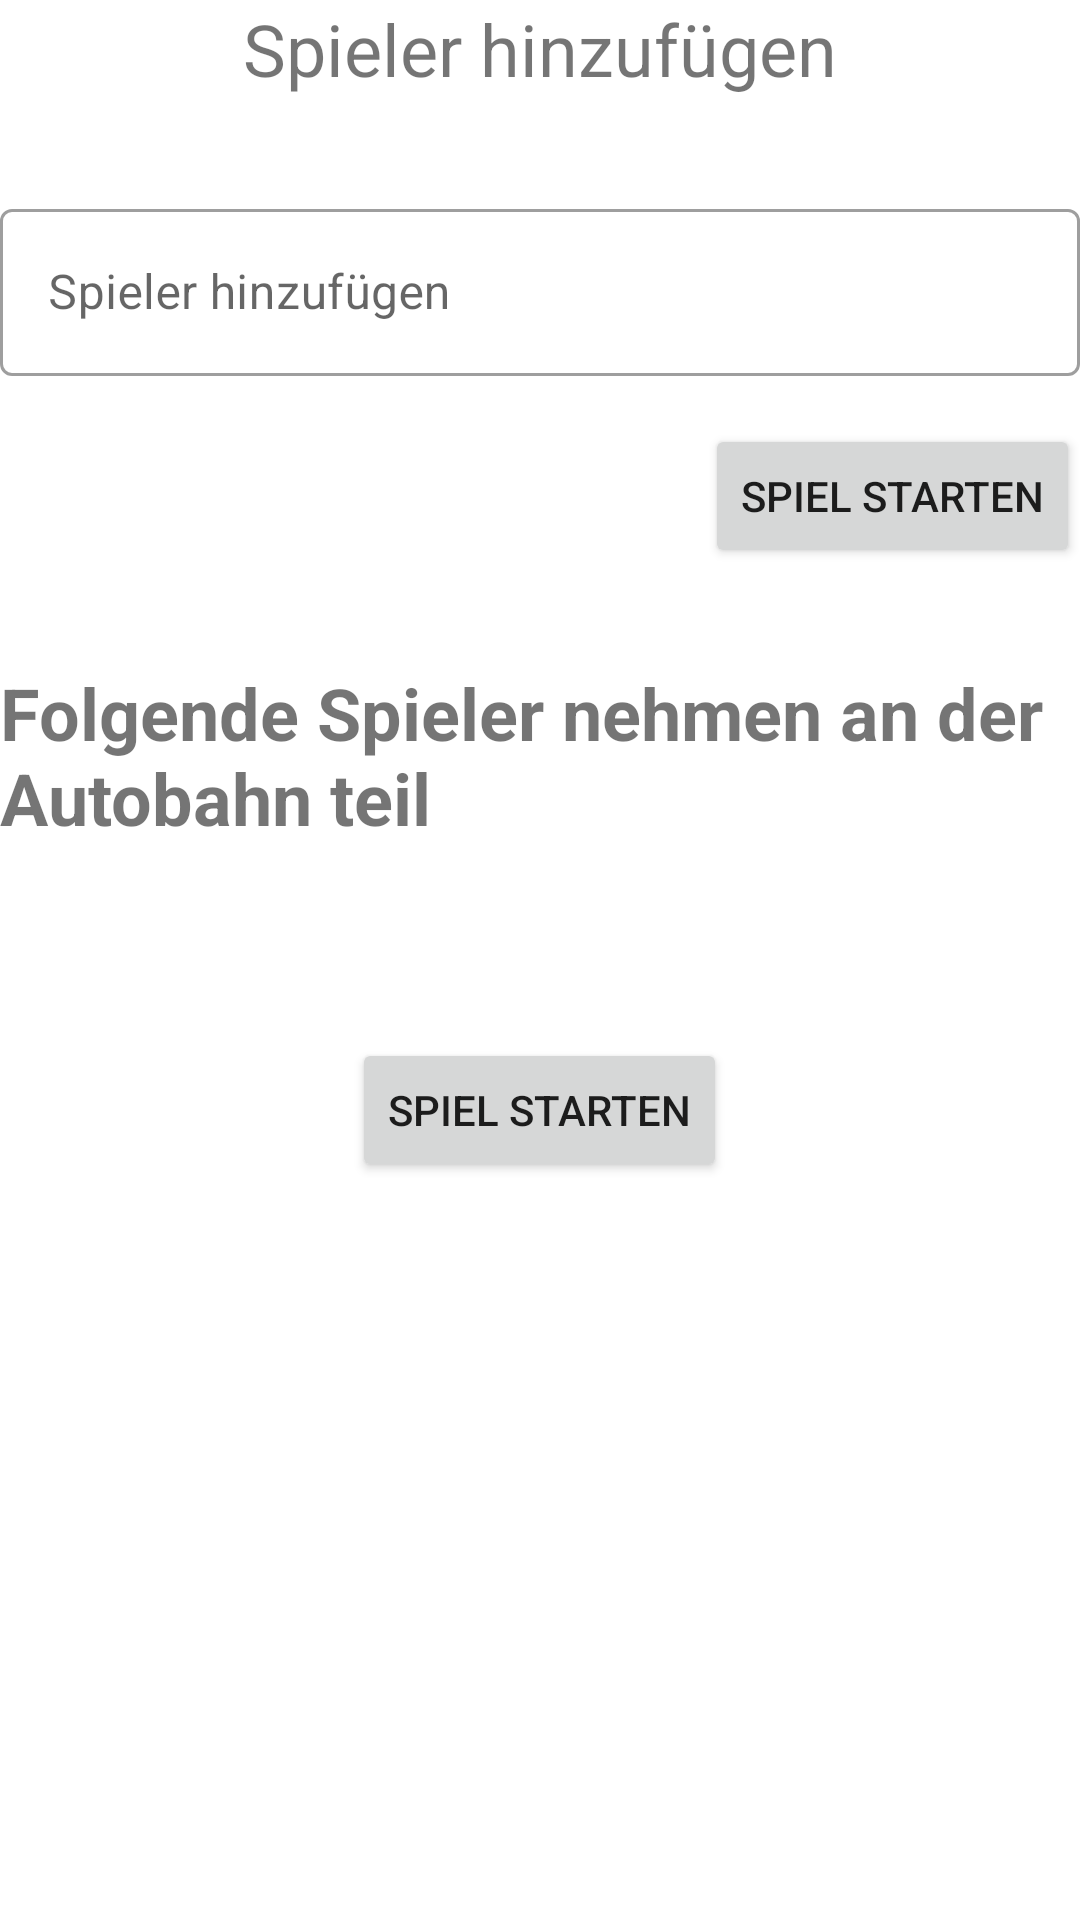

The Android layout XML behind this screen, and the referenced resources:
<!-- AndroidManifest.xml: application theme Theme.AutobahnGame -->
<!-- res/layout/add_player_fragment.xml -->
<?xml version="1.0" encoding="utf-8"?>
<layout xmlns:android="http://schemas.android.com/apk/res/android"
    xmlns:app="http://schemas.android.com/apk/res-auto"
    xmlns:tools="http://schemas.android.com/tools">

    <LinearLayout
        android:id="@+id/addPlayer_layout"
        android:layout_width="match_parent"
        android:layout_height="match_parent"
        android:layout_margin="8dp"
        android:orientation="vertical">

        <TextView
            android:id="@+id/textView"
            android:layout_width="wrap_content"
            android:layout_height="wrap_content"
            android:layout_gravity="center"
            android:text="@string/add_player_text"
            android:textSize="24sp" />

        <com.google.android.material.textfield.TextInputLayout
            android:id="@+id/addPlayerEdittext"
            style="@style/Widget.MaterialComponents.TextInputLayout.OutlinedBox"
            android:layout_width="match_parent"
            android:layout_height="wrap_content"
            android:layout_marginTop="32dp"
            android:hint="@string/add_player_text">
            <Button
                android:id="@+id/button_add_player"
                android:layout_width="wrap_content"
                android:layout_height="wrap_content"
                android:layout_gravity="end"
                android:layout_marginTop="16dp"
                android:text="@string/start_game" />

            <com.google.android.material.textfield.TextInputEditText
                android:layout_width="match_parent"
                android:layout_height="wrap_content" />
        </com.google.android.material.textfield.TextInputLayout>

        <TextView
            android:layout_width="wrap_content"
            android:layout_height="wrap_content"
            android:layout_marginTop="32dp"
            android:text="Folgende Spieler nehmen an der Autobahn teil"
            android:textSize="24sp"
            android:textStyle="bold" />

        <androidx.recyclerview.widget.RecyclerView
            android:id="@+id/list_names"
            android:layout_marginTop="32dp"
            android:layout_width="match_parent"
            android:layout_height="wrap_content"
            app:layoutManager="androidx.recyclerview.widget.LinearLayoutManager"
            tools:itemCount="5"
            tools:listitem="@layout/item_layout" />

        <Button
            android:id="@+id/button_next"
            android:layout_width="wrap_content"
            android:layout_height="wrap_content"
            android:layout_gravity="center"
            android:layout_marginTop="32dp"
            android:text="@string/start_game" />


    </LinearLayout>
</layout>
<!-- res/layout/item_layout.xml (included above) -->
<?xml version="1.0" encoding="utf-8"?>
<androidx.constraintlayout.widget.ConstraintLayout xmlns:android="http://schemas.android.com/apk/res/android"
    xmlns:app="http://schemas.android.com/apk/res-auto"
    xmlns:tools="http://schemas.android.com/tools"
    android:layout_width="match_parent"
    android:layout_marginVertical="2dp"
    android:layout_height="wrap_content">


    <TextView
        android:id="@+id/name"
        android:layout_width="0dp"
        android:layout_height="wrap_content"
        android:text="Safak"
        android:textSize="20sp"
        app:layout_constraintEnd_toStartOf="@+id/imageView"
        app:layout_constraintStart_toStartOf="parent"
        app:layout_constraintTop_toTopOf="parent" />

    <ImageView
        android:id="@+id/imageView"
        android:layout_width="wrap_content"
        android:layout_height="wrap_content"
        android:src="@drawable/ic_delete"
        app:layout_constraintBottom_toBottomOf="@+id/name"
        app:layout_constraintEnd_toEndOf="parent"
        app:layout_constraintTop_toTopOf="@+id/name"
        tools:ignore="ContentDescription" />


</androidx.constraintlayout.widget.ConstraintLayout>
<!-- resources referenced by this layout -->
<resources>
  <string name="add_player_text">Spieler hinzufügen</string>
  <string name="start_game">Spiel Starten</string>
  <style name="Theme.AutobahnGame" parent="Theme.MaterialComponents.DayNight.DarkActionBar">
          
          <item name="colorPrimary">@color/purple_500</item>
          <item name="colorPrimaryVariant">@color/purple_700</item>
          <item name="colorOnPrimary">@color/white</item>
          
          <item name="colorSecondary">@color/teal_200</item>
          <item name="colorSecondaryVariant">@color/teal_700</item>
          <item name="colorOnSecondary">@color/black</item>
          
          <item name="android:statusBarColor" tools:targetApi="l">?attr/colorPrimaryVariant</item>
          
      </style>
  <!-- not gathered from this repository: default colours our renderer supplied (Android Studio template values) -->
  <color name="purple_500">#FF6200EE</color>
  <color name="purple_700">#FF3700B3</color>
  <color name="teal_200">#FF03DAC5</color>
  <color name="teal_700">#FF018786</color>
  <color name="black">#FF000000</color>
  <color name="white">#FFFFFFFF</color>
</resources>
